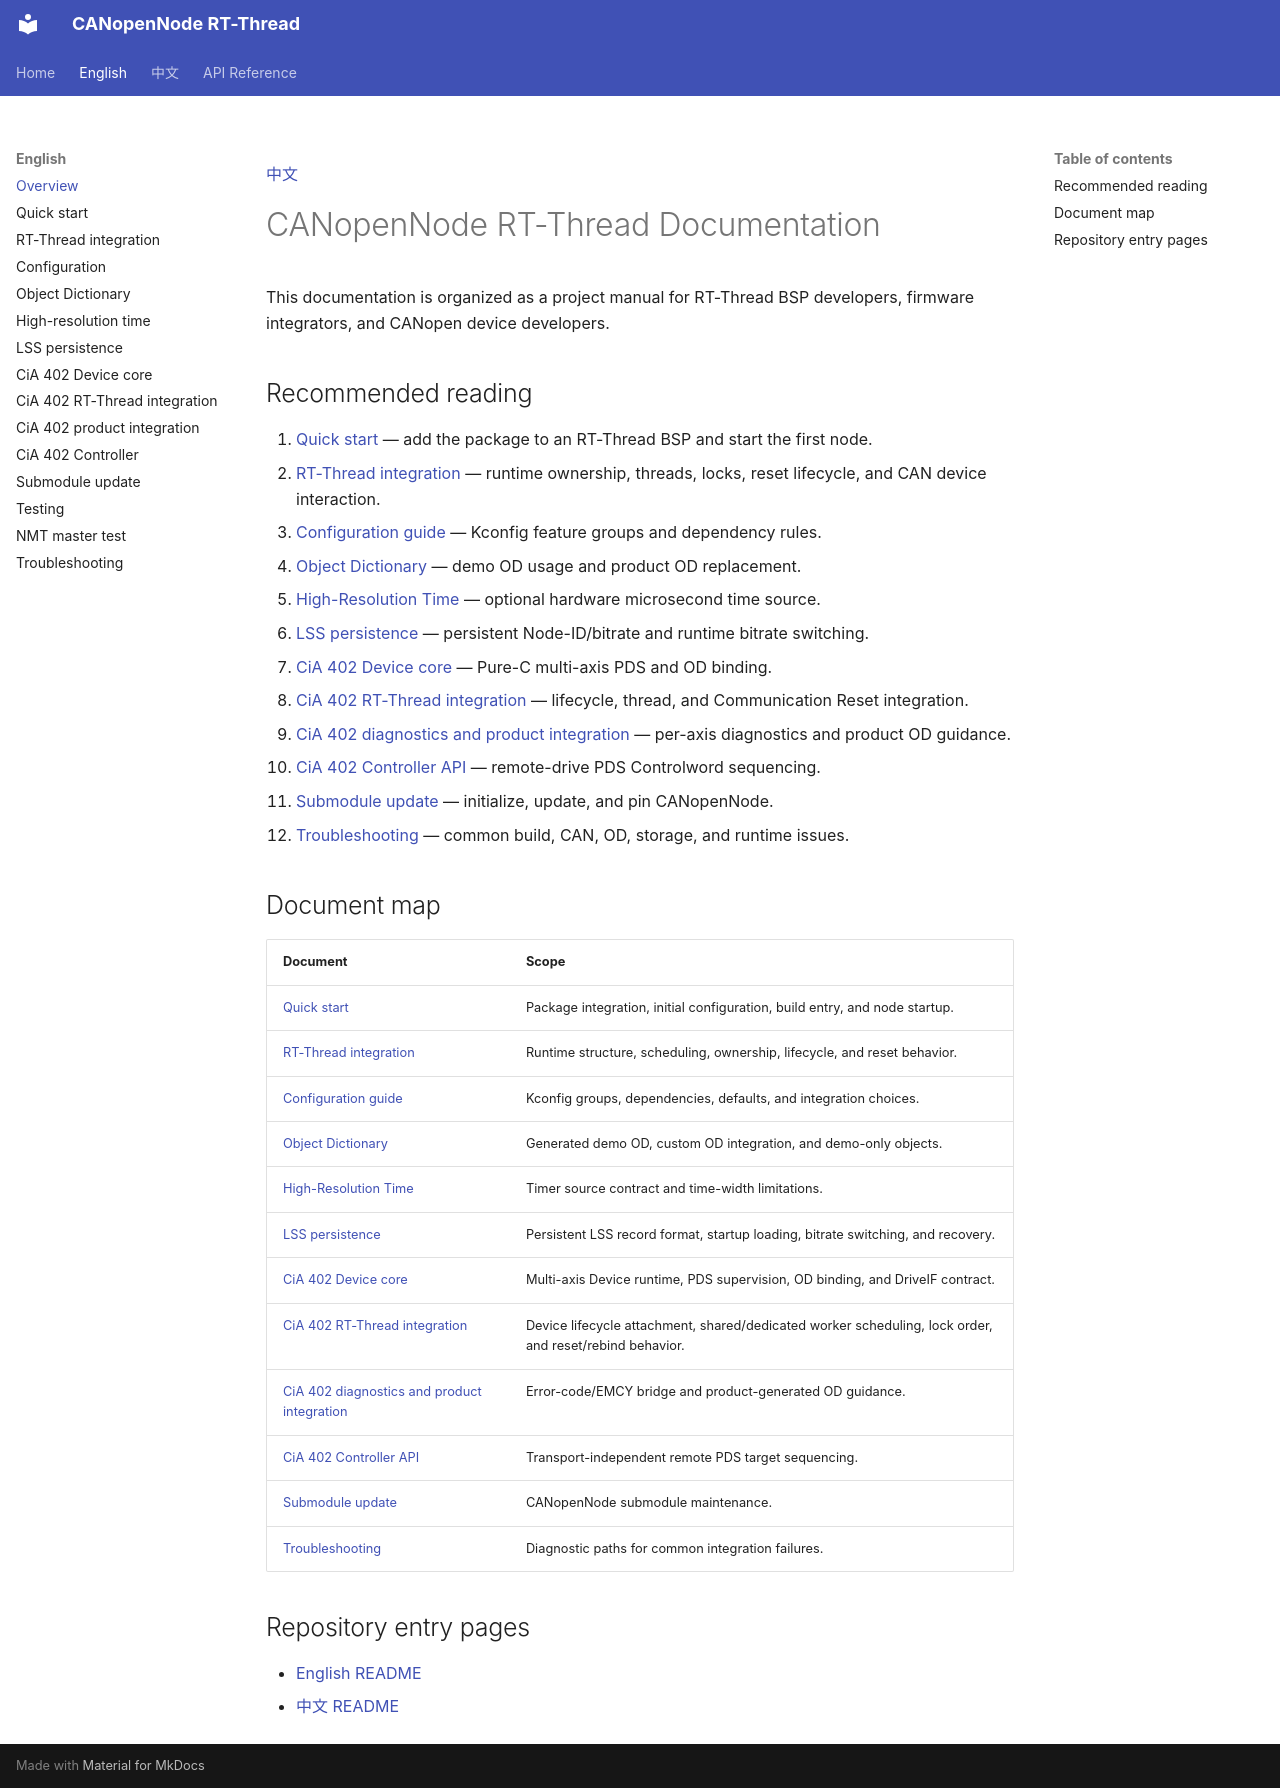

repository: wdfk-prog/canopennode-rtt · page: en/index.html · generator: mkdocs

[中文](../zh/index.md)

# CANopenNode RT-Thread Documentation

This documentation is organized as a project manual for RT-Thread BSP developers, firmware integrators, and CANopen device developers.

## Recommended reading

1. [Quick start](quick-start.md) — add the package to an RT-Thread BSP and start the first node.
2. [RT-Thread integration](rt-thread-integration.md) — runtime ownership, threads, locks, reset lifecycle, and CAN device interaction.
3. [Configuration guide](configuration.md) — Kconfig feature groups and dependency rules.
4. [Object Dictionary](object-dictionary.md) — demo OD usage and product OD replacement.
5. [High-Resolution Time](high-resolution-time.md) — optional hardware microsecond time source.
6. [LSS persistence](lss-persistence.md) — persistent Node-ID/bitrate and runtime bitrate switching.
7. [CiA 402 Device core](cia402-device-core.md) — Pure-C multi-axis PDS and OD binding.
8. [CiA 402 RT-Thread integration](cia402-device-rtt.md) — lifecycle, thread, and Communication Reset integration.
9. [CiA 402 diagnostics and product integration](cia402.md) — per-axis diagnostics and product OD guidance.
10. [CiA 402 Controller API](cia402-controller.md) — remote-drive PDS Controlword sequencing.
11. [Submodule update](submodule-update.md) — initialize, update, and pin CANopenNode.
12. [Troubleshooting](troubleshooting.md) — common build, CAN, OD, storage, and runtime issues.

## Document map

| Document | Scope |
|---|---|
| [Quick start](quick-start.md) | Package integration, initial configuration, build entry, and node startup. |
| [RT-Thread integration](rt-thread-integration.md) | Runtime structure, scheduling, ownership, lifecycle, and reset behavior. |
| [Configuration guide](configuration.md) | Kconfig groups, dependencies, defaults, and integration choices. |
| [Object Dictionary](object-dictionary.md) | Generated demo OD, custom OD integration, and demo-only objects. |
| [High-Resolution Time](high-resolution-time.md) | Timer source contract and time-width limitations. |
| [LSS persistence](lss-persistence.md) | Persistent LSS record format, startup loading, bitrate switching, and recovery. |
| [CiA 402 Device core](cia402-device-core.md) | Multi-axis Device runtime, PDS supervision, OD binding, and DriveIF contract. |
| [CiA 402 RT-Thread integration](cia402-device-rtt.md) | Device lifecycle attachment, shared/dedicated worker scheduling, lock order, and reset/rebind behavior. |
| [CiA 402 diagnostics and product integration](cia402.md) | Error-code/EMCY bridge and product-generated OD guidance. |
| [CiA 402 Controller API](cia402-controller.md) | Transport-independent remote PDS target sequencing. |
| [Submodule update](submodule-update.md) | CANopenNode submodule maintenance. |
| [Troubleshooting](troubleshooting.md) | Diagnostic paths for common integration failures. |

## Repository entry pages

- [English README](https://github.com/wdfk-prog/canopennode-rtt/blob/master/README.md)
- [中文 README](https://github.com/wdfk-prog/canopennode-rtt/blob/master/README.zh-CN.md)
